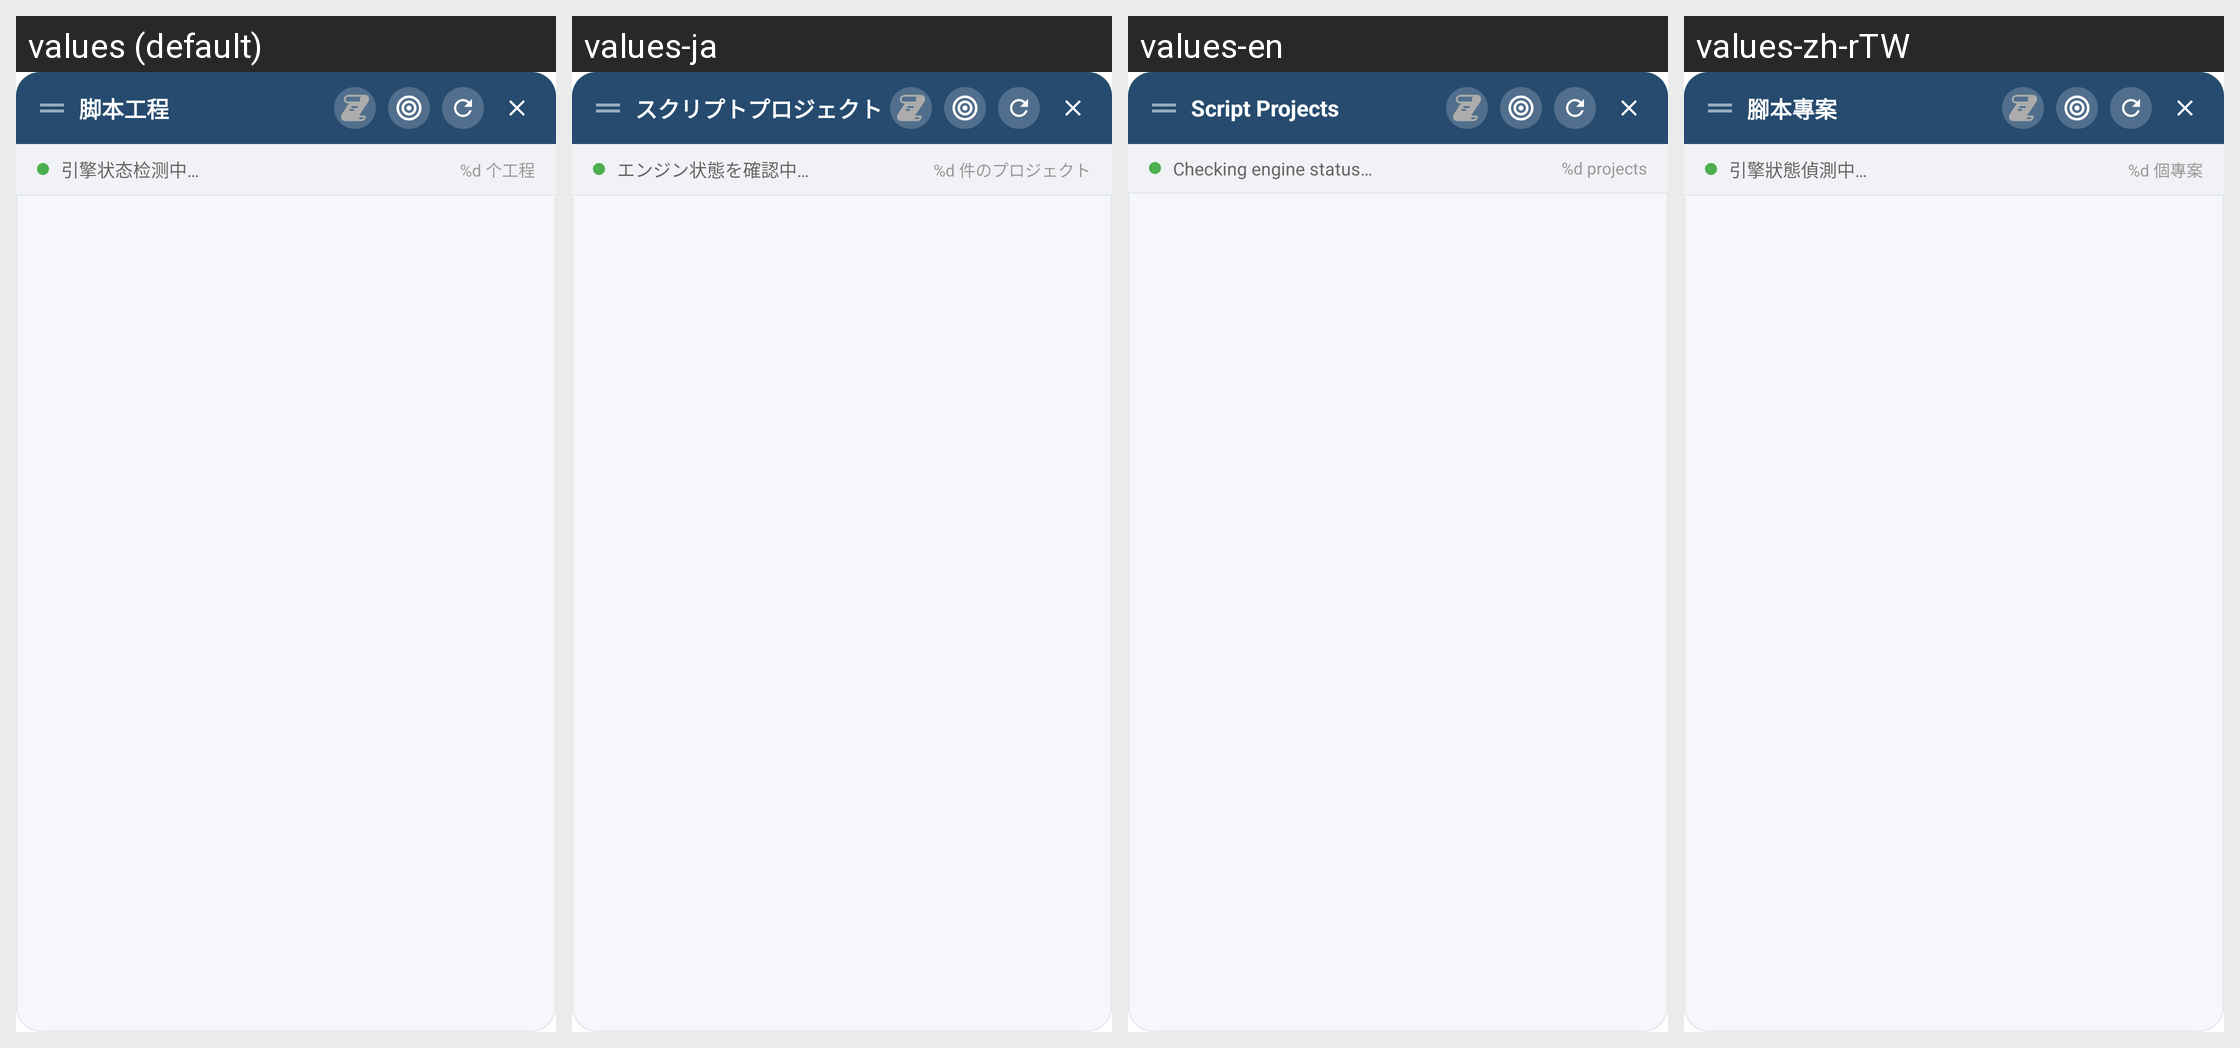

Strings drawn on this Android screen and how each of the app's shown locales translates them:
Android screen res/layout/floating_panel.xml rendered under 4 locales, left to right: values (default), values-ja, values-en, values-zh-rTW. Device: Nexus 5 (rendered at 1080×1920; each locale shown at half size, 540×960, under a caption strip naming it); theme AppTheme.
Strings drawn on this screen, with the default value and each locale's value (text and hints the layout hard-codes, and strings that could not be matched under every locale, appear in the picture but are not listed):

floating_script_project
  values: 脚本工程
  values-ja: スクリプトプロジェクト
  values-en: Script Projects
  values-zh-rTW: 腳本專案

floating_engine_checking
  values: 引擎状态检测中…
  values-ja: エンジン状態を確認中…
  values-en: Checking engine status…
  values-zh-rTW: 引擎狀態偵測中…

floating_project_count
  values: %d 个工程
  values-ja: %d 件のプロジェクト
  values-en: %d projects
  values-zh-rTW: %d 個專案
